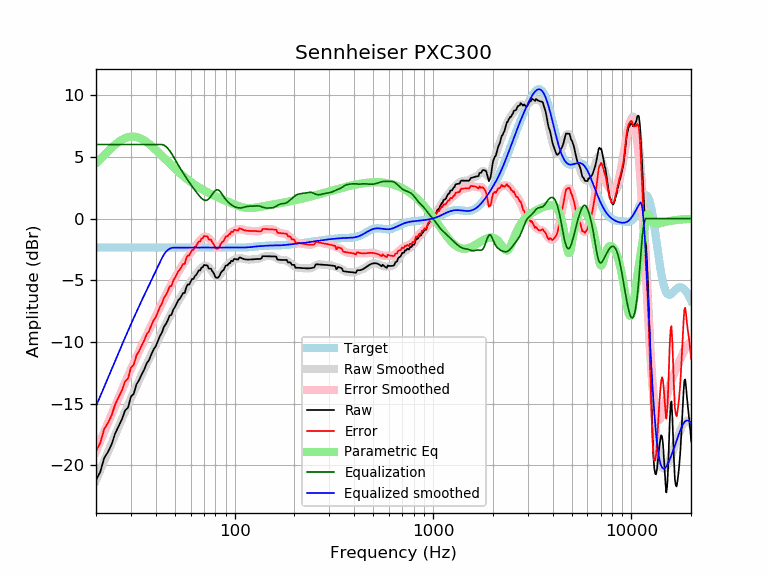

Data behind this chart, as committed beside it:
frequency, raw, error, smoothed, error_smoothed, equalization, parametric_eq, equalized_raw, equalized_smoothed, target
20, -21.20, -18.85, -21.20, -18.85, 6.00, 4.47, -15.20, -15.20, -2.35
21, -20.54, -18.18, -20.40, -18.04, 6.00, 4.81, -14.54, -14.40, -2.35
22, -19.40, -17.05, -19.62, -17.27, 6.00, 5.15, -13.40, -13.62, -2.35
23, -18.90, -16.55, -18.88, -16.53, 6.00, 5.46, -12.90, -12.88, -2.35
24, -18.27, -15.91, -18.17, -15.82, 6.00, 5.74, -12.27, -12.17, -2.35
25, -17.39, -15.04, -17.49, -15.14, 6.00, 5.99, -11.39, -11.49, -2.35
26, -16.82, -14.47, -16.85, -14.50, 6.00, 6.21, -10.82, -10.85, -2.35
27, -16.28, -13.93, -16.24, -13.89, 6.00, 6.38, -10.28, -10.24, -2.35
28, -15.56, -13.21, -15.66, -13.30, 6.00, 6.51, -9.56, -9.66, -2.35
29, -15.31, -12.96, -15.10, -12.74, 6.00, 6.59, -9.31, -9.10, -2.35
30, -14.43, -12.08, -14.56, -12.21, 6.00, 6.64, -8.43, -8.56, -2.35
31, -14.19, -11.83, -14.05, -11.70, 6.00, 6.64, -8.19, -8.05, -2.35
32, -13.43, -11.08, -13.56, -11.20, 6.00, 6.60, -7.43, -7.56, -2.35
33, -13.08, -10.73, -13.09, -10.73, 6.00, 6.54, -7.08, -7.09, -2.35
34, -12.62, -10.27, -12.64, -10.29, 6.00, 6.44, -6.62, -6.64, -2.35
35, -12.24, -9.88, -12.21, -9.86, 6.00, 6.33, -6.24, -6.21, -2.35
36, -11.73, -9.38, -11.80, -9.45, 6.00, 6.20, -5.73, -5.80, -2.35
37, -11.48, -9.12, -11.40, -9.05, 6.00, 6.05, -5.48, -5.40, -2.35
38, -11.01, -8.66, -11.01, -8.66, 6.00, 5.89, -5.01, -5.01, -2.35
39, -10.61, -8.26, -10.64, -8.28, 6.00, 5.73, -4.61, -4.64, -2.35
40, -10.35, -8.00, -10.27, -7.91, 6.00, 5.57, -4.35, -4.27, -2.35
41, -9.93, -7.58, -9.90, -7.55, 6.00, 5.40, -3.93, -3.90, -2.35
42, -9.52, -7.17, -9.55, -7.19, 6.00, 5.24, -3.52, -3.55, -2.35
43, -9.23, -6.88, -9.20, -6.85, 6.00, 5.07, -3.23, -3.20, -2.35
44, -8.77, -6.42, -8.86, -6.51, 5.95, 4.91, -2.82, -2.91, -2.35
45, -8.54, -6.19, -8.54, -6.19, 5.85, 4.75, -2.69, -2.70, -2.35
46, -8.25, -5.89, -8.24, -5.88, 5.69, 4.60, -2.56, -2.55, -2.35
47, -7.85, -5.50, -7.94, -5.59, 5.50, 4.45, -2.35, -2.44, -2.35
48, -7.80, -5.45, -7.67, -5.31, 5.29, 4.31, -2.52, -2.38, -2.35
49, -7.39, -5.04, -7.40, -5.05, 5.05, 4.17, -2.34, -2.35, -2.35
50, -7.16, -4.81, -7.15, -4.80, 4.80, 4.04, -2.36, -2.35, -2.35
51, -6.89, -4.54, -6.91, -4.56, 4.56, 3.91, -2.33, -2.35, -2.35
52, -6.61, -4.25, -6.68, -4.33, 4.33, 3.79, -2.28, -2.35, -2.35
53, -6.48, -4.13, -6.46, -4.11, 4.11, 3.67, -2.37, -2.35, -2.35
54, -6.25, -3.90, -6.24, -3.89, 3.89, 3.56, -2.36, -2.35, -2.35
55, -6.03, -3.67, -6.04, -3.69, 3.69, 3.45, -2.34, -2.35, -2.35
56, -6.03, -3.67, -5.84, -3.49, 3.49, 3.35, -2.54, -2.35, -2.35
57, -5.57, -3.22, -5.65, -3.30, 3.30, 3.25, -2.27, -2.35, -2.35
58, -5.34, -2.99, -5.47, -3.11, 3.11, 3.16, -2.23, -2.35, -2.35
59, -5.34, -2.99, -5.29, -2.94, 2.94, 3.07, -2.41, -2.35, -2.35
60, -5.12, -2.77, -5.12, -2.77, 2.77, 2.98, -2.35, -2.35, -2.35
61, -4.89, -2.54, -4.96, -2.61, 2.61, 2.90, -2.28, -2.35, -2.35
62, -4.89, -2.54, -4.81, -2.46, 2.46, 2.82, -2.43, -2.35, -2.35
63, -4.66, -2.31, -4.66, -2.31, 2.31, 2.74, -2.35, -2.35, -2.35
64, -4.56, -2.21, -4.51, -2.16, 2.16, 2.66, -2.40, -2.35, -2.35
65, -4.38, -2.02, -4.37, -2.02, 2.02, 2.59, -2.36, -2.35, -2.35
66, -4.20, -1.84, -4.23, -1.88, 1.88, 2.53, -2.31, -2.35, -2.35
67, -4.20, -1.84, -4.11, -1.76, 1.76, 2.46, -2.44, -2.35, -2.35
68, -3.97, -1.62, -4.00, -1.65, 1.65, 2.40, -2.32, -2.35, -2.35
69, -3.95, -1.60, -3.91, -1.56, 1.56, 2.34, -2.39, -2.35, -2.35
70, -3.76, -1.41, -3.85, -1.50, 1.50, 2.28, -2.26, -2.35, -2.35
71, -3.77, -1.42, -3.82, -1.47, 1.47, 2.23, -2.30, -2.35, -2.35
72, -3.79, -1.44, -3.83, -1.48, 1.48, 2.17, -2.31, -2.35, -2.35
73, -3.80, -1.45, -3.87, -1.52, 1.52, 2.12, -2.29, -2.35, -2.35
74, -4.05, -1.69, -3.94, -1.59, 1.59, 2.07, -2.45, -2.35, -2.35
75, -4.06, -1.70, -4.04, -1.69, 1.69, 2.02, -2.36, -2.35, -2.35
76, -4.06, -1.71, -4.17, -1.81, 1.81, 1.98, -2.25, -2.35, -2.35
77, -4.25, -1.90, -4.30, -1.94, 1.94, 1.93, -2.30, -2.35, -2.35
78, -4.36, -2.01, -4.43, -2.07, 2.07, 1.89, -2.29, -2.35, -2.35
79, -4.53, -2.18, -4.54, -2.19, 2.19, 1.84, -2.34, -2.35, -2.35
... 553 more rows
